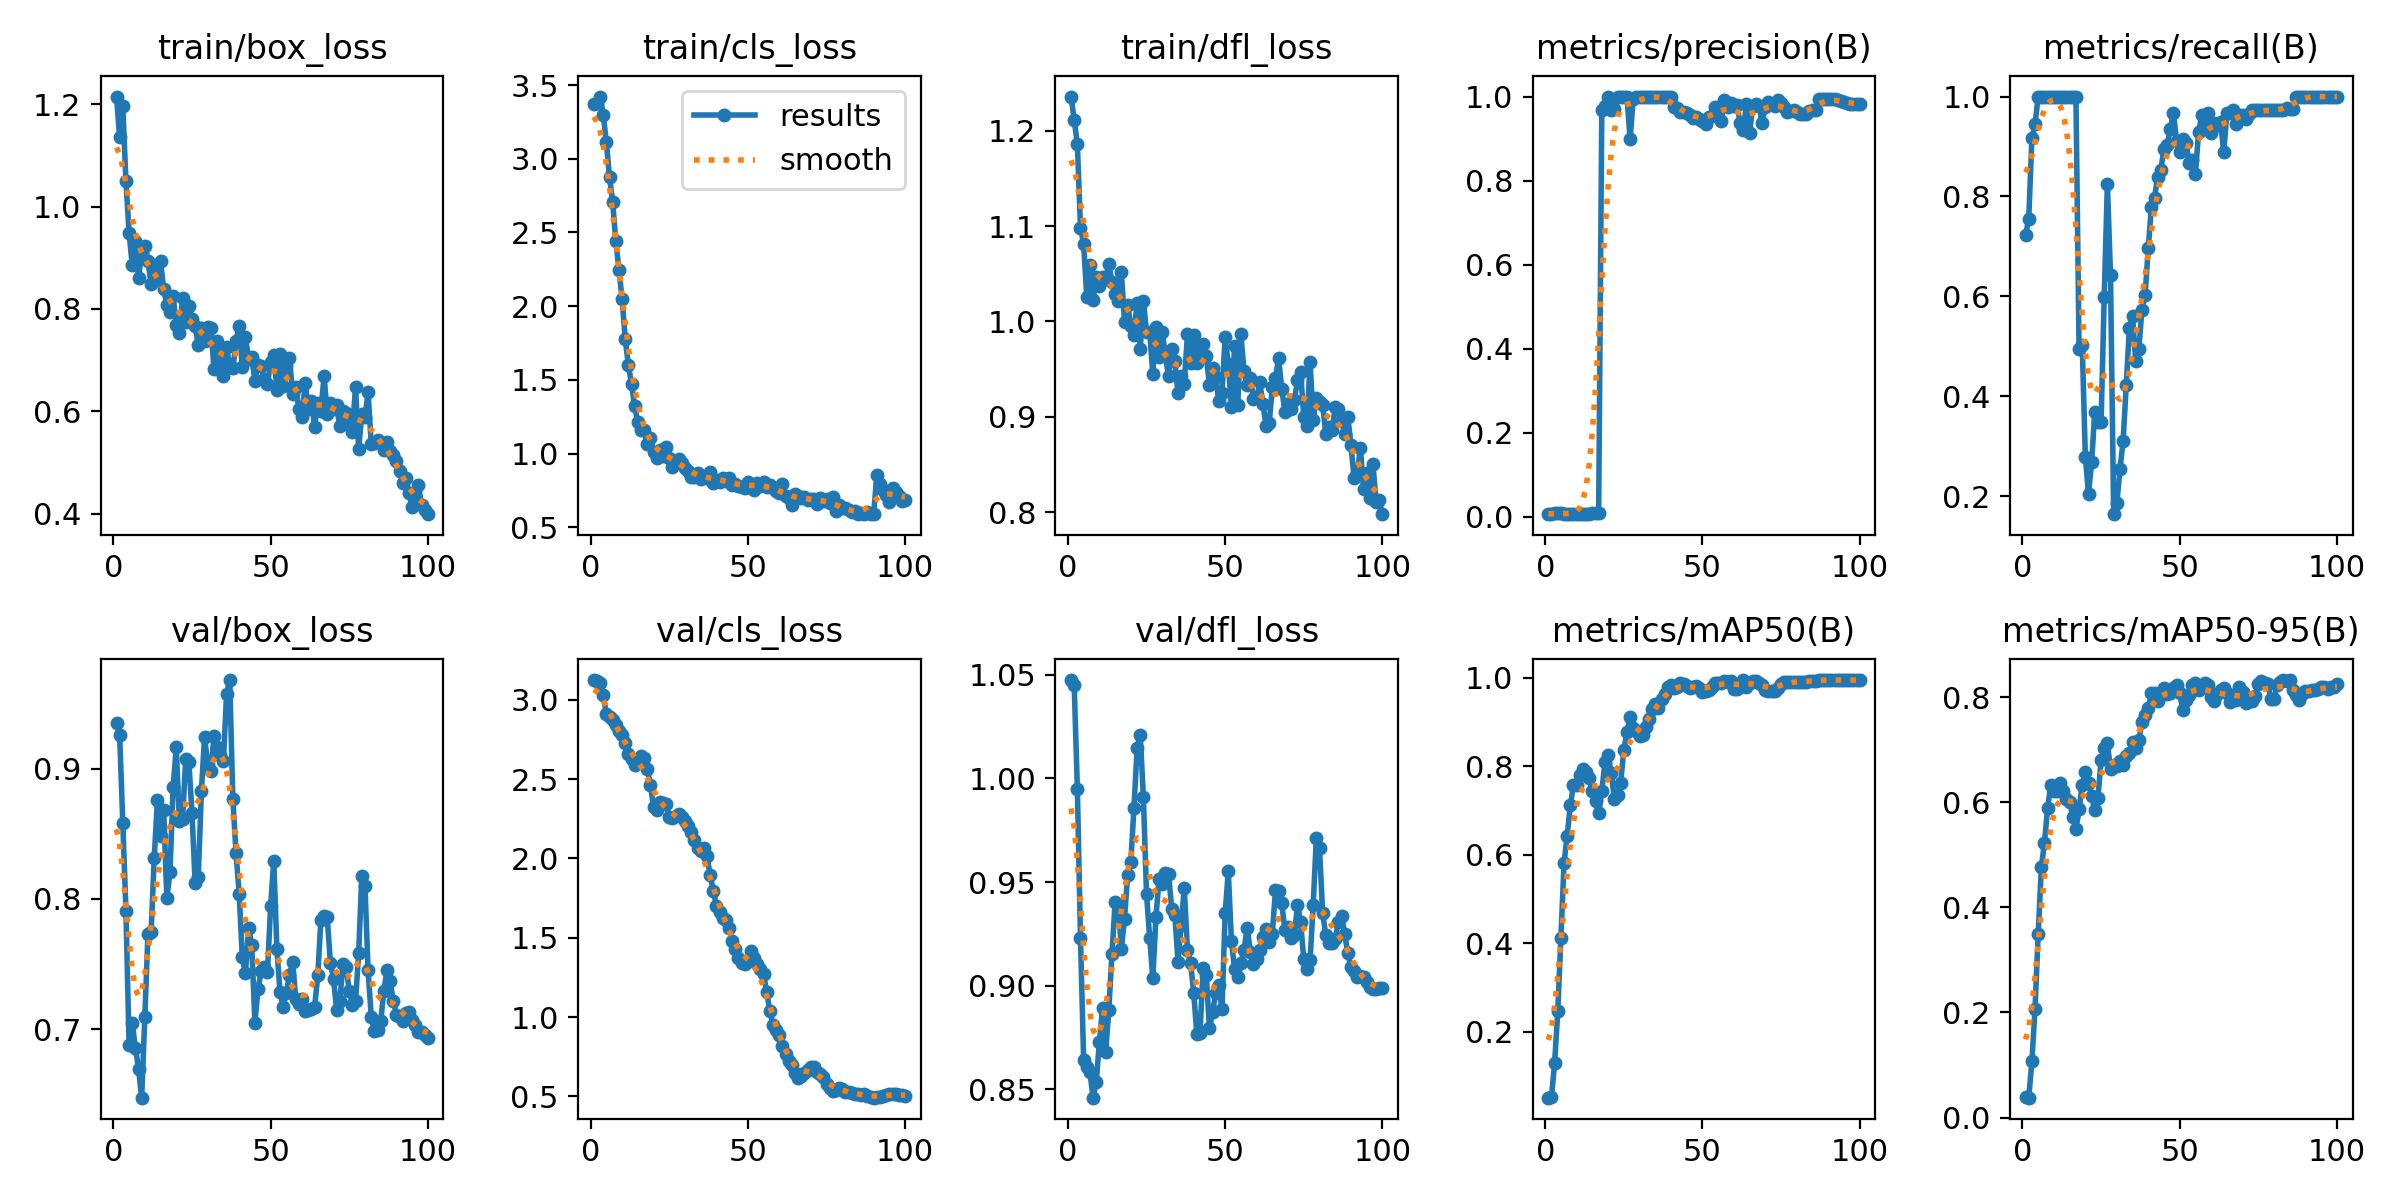

Source data for this figure (header and first rows):
epoch, time, train/box_loss, train/cls_loss, train/dfl_loss, metrics/precision(B), metrics/recall(B), metrics/mAP50(B), metrics/mAP50-95(B), val/box_loss, val/cls_loss, val/dfl_loss, lr/pg0, lr/pg1, lr/pg2
1, 26.66, 1.215, 3.37, 1.236, 0.00638, 0.7222, 0.05111, 0.03943, 0.9352, 3.124, 1.047, 1.429e-05, 1.429e-05, 1.429e-05
2, 28.09, 1.135, 3.379, 1.211, 0.00669, 0.7556, 0.05308, 0.03791, 0.9261, 3.118, 1.045, 4.24456e-05, 4.24456e-05, 4.24456e-05
3, 29.36, 1.195, 3.422, 1.186, 0.00829, 0.9167, 0.1289, 0.1073, 0.8584, 3.108, 0.995, 7.00353e-05, 7.00353e-05, 7.00353e-05
4, 30.76, 1.049, 3.3, 1.098, 0.00808, 0.9444, 0.2464, 0.2075, 0.7907, 3.033, 0.923, 9.70591e-05, 9.70591e-05, 9.70591e-05
5, 32.3, 0.9486, 3.112, 1.081, 0.00821, 1, 0.4128, 0.3495, 0.6879, 2.909, 0.8641, 0.0001235, 0.0001235, 0.0001235
6, 33.68, 0.8852, 2.874, 1.026, 0.0079, 1, 0.5821, 0.4759, 0.7046, 2.894, 0.8609, 0.0001494, 0.0001494, 0.0001494
7, 35.06, 0.933, 2.709, 1.059, 0.00783, 1, 0.6434, 0.5234, 0.6858, 2.874, 0.8585, 0.0001747, 0.0001747, 0.0001747
8, 36.46, 0.86, 2.443, 1.023, 0.00781, 1, 0.7126, 0.5891, 0.6696, 2.841, 0.846, 0.0001995, 0.0001995, 0.0001995
9, 37.84, 0.9116, 2.248, 1.047, 0.00781, 1, 0.7571, 0.6325, 0.6473, 2.803, 0.8536, 0.0002237, 0.0002237, 0.0002237
10, 39.27, 0.923, 2.052, 1.037, 0.00781, 1, 0.7588, 0.6211, 0.7092, 2.777, 0.8727, 0.0002473, 0.0002473, 0.0002473
11, 40.72, 0.8945, 1.776, 1.047, 0.00781, 1, 0.7804, 0.621, 0.773, 2.73, 0.8893, 0.0002704, 0.0002704, 0.0002704
12, 42.15, 0.8481, 1.6, 1.044, 0.00783, 1, 0.7944, 0.6367, 0.7743, 2.658, 0.8679, 0.0002929, 0.0002929, 0.0002929
13, 43.6, 0.876, 1.47, 1.061, 0.00786, 1, 0.7872, 0.6217, 0.8318, 2.628, 0.8883, 0.0003148, 0.0003148, 0.0003148
14, 45.01, 0.8593, 1.319, 1.041, 0.00796, 1, 0.773, 0.6066, 0.8757, 2.588, 0.9151, 0.0003362, 0.0003362, 0.0003362
15, 46.51, 0.8933, 1.214, 1.029, 0.00809, 1, 0.7438, 0.6008, 0.8482, 2.609, 0.9403, 0.000357, 0.000357, 0.000357
16, 47.98, 0.8382, 1.157, 1.021, 0.00812, 1, 0.7214, 0.5719, 0.8685, 2.644, 0.9395, 0.0003772, 0.0003772, 0.0003772
17, 49.36, 0.8086, 1.157, 1.052, 0.00808, 1, 0.6934, 0.5491, 0.8007, 2.634, 0.9176, 0.0003969, 0.0003969, 0.0003969
18, 50.72, 0.7945, 1.067, 0.9993, 0.9679, 0.4943, 0.7438, 0.5872, 0.8203, 2.566, 0.9324, 0.000416, 0.000416, 0.000416
19, 52.2, 0.8251, 1.107, 1.017, 0.9784, 0.5037, 0.8095, 0.6332, 0.8858, 2.465, 0.9536, 0.0004345, 0.0004345, 0.0004345
20, 53.61, 0.7683, 1.008, 0.9957, 1, 0.278, 0.8247, 0.6573, 0.9165, 2.323, 0.9597, 0.0004525, 0.0004525, 0.0004525
21, 54.97, 0.7533, 0.9673, 0.9862, 0.969, 0.2051, 0.785, 0.6374, 0.8596, 2.303, 0.9856, 0.0004699, 0.0004699, 0.0004699
22, 56.37, 0.8205, 1.021, 1.02, 0.9695, 0.269, 0.7261, 0.6117, 0.8615, 2.356, 1.014, 0.0004867, 0.0004867, 0.0004867
23, 57.77, 0.7737, 0.9863, 0.9713, 1, 0.3689, 0.7359, 0.5853, 0.9075, 2.349, 1.021, 0.000503, 0.000503, 0.000503
24, 59.1, 0.8048, 1.045, 1.022, 1, 0.3488, 0.7634, 0.6082, 0.9052, 2.341, 0.9908, 0.0005187, 0.0005187, 0.0005187
25, 60.48, 0.7813, 0.9725, 0.9889, 1, 0.3481, 0.8371, 0.6801, 0.8662, 2.262, 0.9442, 0.0005338, 0.0005338, 0.0005338
26, 61.83, 0.7669, 0.9105, 0.9892, 1, 0.5998, 0.8767, 0.7033, 0.8125, 2.257, 0.923, 0.0005484, 0.0005484, 0.0005484
27, 63.22, 0.7293, 0.9463, 0.9452, 0.8982, 0.826, 0.9121, 0.7119, 0.8171, 2.269, 0.9037, 0.0005624, 0.0005624, 0.0005624
28, 64.59, 0.7627, 0.962, 0.994, 0.9952, 0.6419, 0.8866, 0.6631, 0.8832, 2.281, 0.9334, 0.0005759, 0.0005759, 0.0005759
29, 66.01, 0.737, 0.939, 0.9628, 1, 0.1643, 0.8803, 0.6701, 0.9245, 2.263, 0.9516, 0.0005887, 0.0005887, 0.0005887
30, 67.36, 0.7648, 0.9012, 0.989, 1, 0.1857, 0.8687, 0.6682, 0.9034, 2.234, 0.9492, 0.0006011, 0.0006011, 0.0006011
31, 68.71, 0.7636, 0.8842, 0.9643, 1, 0.2538, 0.8714, 0.6784, 0.898, 2.204, 0.9542, 0.0006128, 0.0006128, 0.0006128
32, 70.05, 0.6825, 0.8431, 0.9423, 1, 0.3102, 0.89, 0.6718, 0.9249, 2.168, 0.9539, 0.000624, 0.000624, 0.000624
33, 71.43, 0.7367, 0.8438, 0.9716, 1, 0.422, 0.9074, 0.6884, 0.9169, 2.114, 0.9371, 0.0006346, 0.0006346, 0.0006346
34, 72.83, 0.7038, 0.865, 0.9581, 1, 0.5373, 0.9287, 0.6942, 0.9106, 2.065, 0.9341, 0.0006446, 0.0006446, 0.0006446
35, 74.16, 0.6682, 0.8282, 0.9248, 1, 0.5603, 0.9412, 0.7147, 0.9059, 2.047, 0.9117, 0.0006541, 0.0006541, 0.0006541
36, 75.5, 0.7251, 0.8415, 0.9429, 1, 0.4703, 0.932, 0.7028, 0.9574, 2.063, 0.9294, 0.000663, 0.000663, 0.000663
37, 76.91, 0.687, 0.8355, 0.9346, 1, 0.4949, 0.9518, 0.7189, 0.9681, 2.012, 0.9471, 0.0006714, 0.0006714, 0.0006714
38, 78.26, 0.684, 0.872, 0.9869, 1, 0.5737, 0.9644, 0.7529, 0.8767, 1.898, 0.9174, 0.0006792, 0.0006792, 0.0006792
39, 79.66, 0.7366, 0.7985, 0.9568, 1, 0.6026, 0.9802, 0.7652, 0.8356, 1.794, 0.9111, 0.0006864, 0.0006864, 0.0006864
40, 81.05, 0.7669, 0.8214, 0.9856, 1, 0.6964, 0.9839, 0.7786, 0.804, 1.701, 0.8967, 0.000693, 0.000693, 0.000693
41, 82.43, 0.6868, 0.809, 0.9562, 0.9745, 0.7798, 0.9764, 0.8078, 0.755, 1.662, 0.8766, 0.0006991, 0.0006991, 0.0006991
42, 83.79, 0.7445, 0.8366, 0.9669, 0.9719, 0.7977, 0.9786, 0.8072, 0.7429, 1.621, 0.8774, 0.0007046, 0.0007046, 0.0007046
43, 85.13, 0.7018, 0.8119, 0.9759, 0.9621, 0.8395, 0.9875, 0.7926, 0.7776, 1.609, 0.9086, 0.0007096, 0.0007096, 0.0007096
44, 86.5, 0.7056, 0.8346, 0.9635, 0.9631, 0.8538, 0.9857, 0.8034, 0.7648, 1.563, 0.9051, 0.000714, 0.000714, 0.000714
45, 87.86, 0.6597, 0.7882, 0.9333, 0.9614, 0.8955, 0.9825, 0.8173, 0.705, 1.481, 0.8795, 0.0007178, 0.0007178, 0.0007178
46, 89.24, 0.6898, 0.7907, 0.9516, 0.9569, 0.9025, 0.9776, 0.8062, 0.7309, 1.432, 0.8872, 0.0007211, 0.0007211, 0.0007211
47, 90.71, 0.6885, 0.7791, 0.9414, 0.9498, 0.9342, 0.9797, 0.8087, 0.7445, 1.372, 0.8965, 0.0007238, 0.0007238, 0.0007238
48, 92.21, 0.663, 0.7701, 0.9163, 0.952, 0.9676, 0.9825, 0.817, 0.7474, 1.343, 0.9004, 0.0007259, 0.0007259, 0.0007259
49, 93.59, 0.6524, 0.7686, 0.9245, 0.9458, 0.9115, 0.9774, 0.8239, 0.7439, 1.337, 0.8886, 0.0007274, 0.0007274, 0.0007274
50, 95.01, 0.6959, 0.8102, 0.9833, 0.9428, 0.8898, 0.9678, 0.8078, 0.7944, 1.362, 0.9352, 0.0007284, 0.0007284, 0.0007284
51, 96.34, 0.71, 0.7926, 0.9557, 0.9337, 0.9155, 0.9704, 0.7753, 0.8294, 1.416, 0.9551, 0.0007216, 0.0007216, 0.0007216
52, 97.69, 0.6423, 0.7511, 0.9098, 0.9521, 0.9077, 0.9728, 0.7948, 0.7613, 1.371, 0.9214, 0.0007075, 0.0007075, 0.0007075
53, 99.05, 0.7122, 0.8036, 0.9745, 0.9531, 0.8678, 0.9783, 0.8046, 0.7282, 1.332, 0.9079, 0.0006934, 0.0006934, 0.0006934
54, 100.4, 0.6501, 0.7767, 0.9123, 0.9744, 0.8736, 0.988, 0.8237, 0.7172, 1.303, 0.9044, 0.0006792, 0.0006792, 0.0006792
55, 101.8, 0.6882, 0.8041, 0.9865, 0.9671, 0.8459, 0.9876, 0.8272, 0.7279, 1.269, 0.9108, 0.0006651, 0.0006651, 0.0006651
56, 103.2, 0.7047, 0.7697, 0.9478, 0.943, 0.9285, 0.9894, 0.8138, 0.7417, 1.156, 0.9172, 0.0006509, 0.0006509, 0.0006509
57, 104.6, 0.634, 0.7854, 0.9329, 0.9928, 0.9634, 0.9933, 0.8188, 0.7518, 1.035, 0.9281, 0.0006368, 0.0006368, 0.0006368
58, 106, 0.6474, 0.7677, 0.9405, 0.9753, 0.9367, 0.9913, 0.8268, 0.7232, 0.9478, 0.9165, 0.0006226, 0.0006226, 0.0006226
59, 107.4, 0.6048, 0.7467, 0.9191, 0.9852, 0.9661, 0.9933, 0.8228, 0.7192, 0.9192, 0.9107, 0.0006085, 0.0006085, 0.0006085
60, 108.7, 0.5883, 0.7338, 0.9193, 0.9775, 0.927, 0.9743, 0.7996, 0.7235, 0.8852, 0.9129, 0.0005943, 0.0005943, 0.0005943
... 40 more rows
